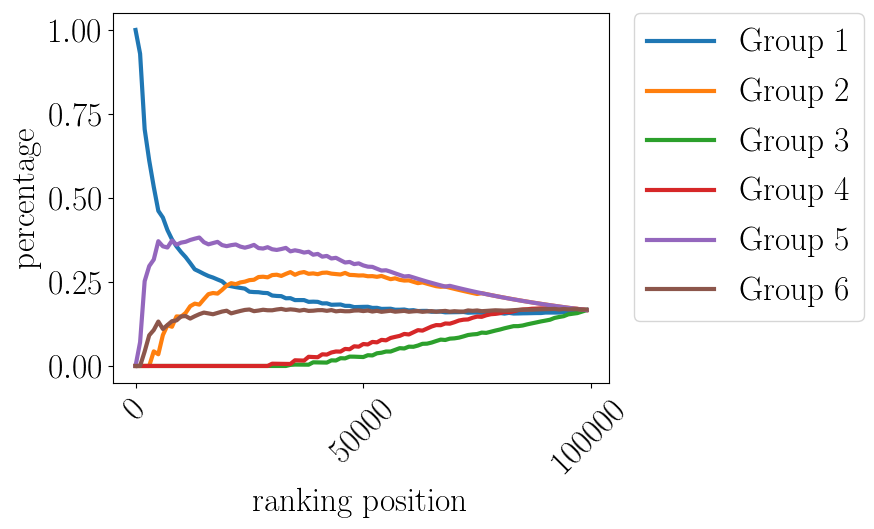

The table this chart was drawn from, first rows:
pos, Group 1, Group 2, Group 3, Group 4, Group 5, Group 6
0.0, 1.0, 0.0, 0.0, 0.0, 0.0, 0.0
1000, 0.9291, 0.0, 0.0, 0.0, 0.07093, 0.0
2000, 0.7046, 0.0, 0.0, 0.0, 0.2524, 0.04298
3000, 0.6115, 0.0, 0.0, 0.0, 0.2972, 0.0913
4000, 0.5329, 0.04349, 0.0, 0.0, 0.3167, 0.107
5000, 0.4617, 0.03479, 0.0, 0.0, 0.3713, 0.1322
6000, 0.4418, 0.09198, 0.0, 0.0, 0.3561, 0.1101
7000, 0.4045, 0.1211, 0.0, 0.0, 0.3525, 0.1218
8000, 0.3767, 0.1167, 0.0, 0.0, 0.3732, 0.1334
9000, 0.356, 0.1475, 0.0, 0.0, 0.3608, 0.1357
10000, 0.3388, 0.1467, 0.0, 0.0, 0.3671, 0.1475
11000, 0.324, 0.1579, 0.0, 0.0, 0.3696, 0.1485
12000, 0.3061, 0.1778, 0.0, 0.0, 0.375, 0.1411
13000, 0.2876, 0.1855, 0.0, 0.0, 0.3789, 0.148
14000, 0.2811, 0.1826, 0.0, 0.0, 0.3823, 0.1541
15000, 0.274, 0.1986, 0.0, 0.0, 0.3684, 0.1589
16000, 0.2677, 0.2137, 0.0, 0.0, 0.362, 0.1565
17000, 0.2632, 0.2172, 0.0, 0.0, 0.3657, 0.1539
18000, 0.2574, 0.2154, 0.0, 0.0, 0.3694, 0.1579
19000, 0.2519, 0.2264, 0.0, 0.0, 0.3598, 0.1619
20000, 0.2399, 0.2391, 0.0, 0.0, 0.3566, 0.1644
21000, 0.2374, 0.2464, 0.0, 0.0, 0.3596, 0.1566
22000, 0.2347, 0.2435, 0.0, 0.0, 0.3616, 0.1603
23000, 0.2324, 0.2486, 0.0, 0.0, 0.3553, 0.1637
24000, 0.2302, 0.2509, 0.0, 0.0, 0.352, 0.1668
25000, 0.221, 0.2554, 0.0, 0.0, 0.3555, 0.1681
26000, 0.22, 0.2566, 0.0, 0.0, 0.3603, 0.1631
27000, 0.2195, 0.2647, 0.0, 0.0, 0.3509, 0.1649
28000, 0.2175, 0.2656, 0.0, 0.0, 0.3495, 0.1674
29000, 0.2169, 0.2638, 0.0, 0.0, 0.3535, 0.1658
30000, 0.2097, 0.2705, 0.0, 0.006766, 0.3474, 0.1657
31000, 0.2084, 0.2716, 0.0, 0.006548, 0.3453, 0.1681
32000, 0.2078, 0.268, 0.0, 0.006344, 0.348, 0.1698
33000, 0.2015, 0.2741, 0.0, 0.006151, 0.3514, 0.1669
34000, 0.2018, 0.2794, 0.003265, 0.00597, 0.3411, 0.1685
35000, 0.196, 0.2714, 0.004171, 0.01691, 0.3443, 0.1672
36000, 0.1961, 0.2771, 0.004055, 0.01644, 0.3417, 0.1646
37000, 0.196, 0.2796, 0.003946, 0.016, 0.3375, 0.167
38000, 0.1909, 0.2743, 0.003842, 0.02732, 0.3398, 0.1639
39000, 0.1914, 0.2756, 0.01085, 0.02661, 0.3311, 0.1645
40000, 0.1908, 0.2732, 0.01057, 0.02595, 0.3335, 0.166
41000, 0.1862, 0.2772, 0.01032, 0.03473, 0.3253, 0.1662
42000, 0.1864, 0.2779, 0.01007, 0.0339, 0.3275, 0.1641
43000, 0.1821, 0.2748, 0.01672, 0.04012, 0.3199, 0.1663
44000, 0.1826, 0.2735, 0.01634, 0.04309, 0.3219, 0.1626
45000, 0.183, 0.2722, 0.02309, 0.0428, 0.3148, 0.1641
46000, 0.179, 0.277, 0.02259, 0.05074, 0.3079, 0.1628
47000, 0.1789, 0.2711, 0.02785, 0.04966, 0.3096, 0.163
48000, 0.1751, 0.2705, 0.02769, 0.05858, 0.3032, 0.1649
49000, 0.1755, 0.2693, 0.02712, 0.05739, 0.3054, 0.1653
50000, 0.1759, 0.2696, 0.02658, 0.06532, 0.2993, 0.1634
51000, 0.1762, 0.2671, 0.032, 0.06404, 0.2956, 0.1652
52000, 0.1728, 0.2674, 0.03138, 0.07158, 0.2949, 0.162
53000, 0.173, 0.2654, 0.03775, 0.0703, 0.2894, 0.1642
54000, 0.1698, 0.2679, 0.03943, 0.0777, 0.284, 0.1612
55000, 0.1701, 0.263, 0.04302, 0.07629, 0.2848, 0.1628
56000, 0.1704, 0.2583, 0.043, 0.08336, 0.2806, 0.1644
57000, 0.1674, 0.2609, 0.04798, 0.08661, 0.2756, 0.1615
58000, 0.1674, 0.2564, 0.05298, 0.08958, 0.2709, 0.1628
59000, 0.168, 0.2542, 0.05208, 0.09534, 0.2663, 0.164
... 40 more rows
